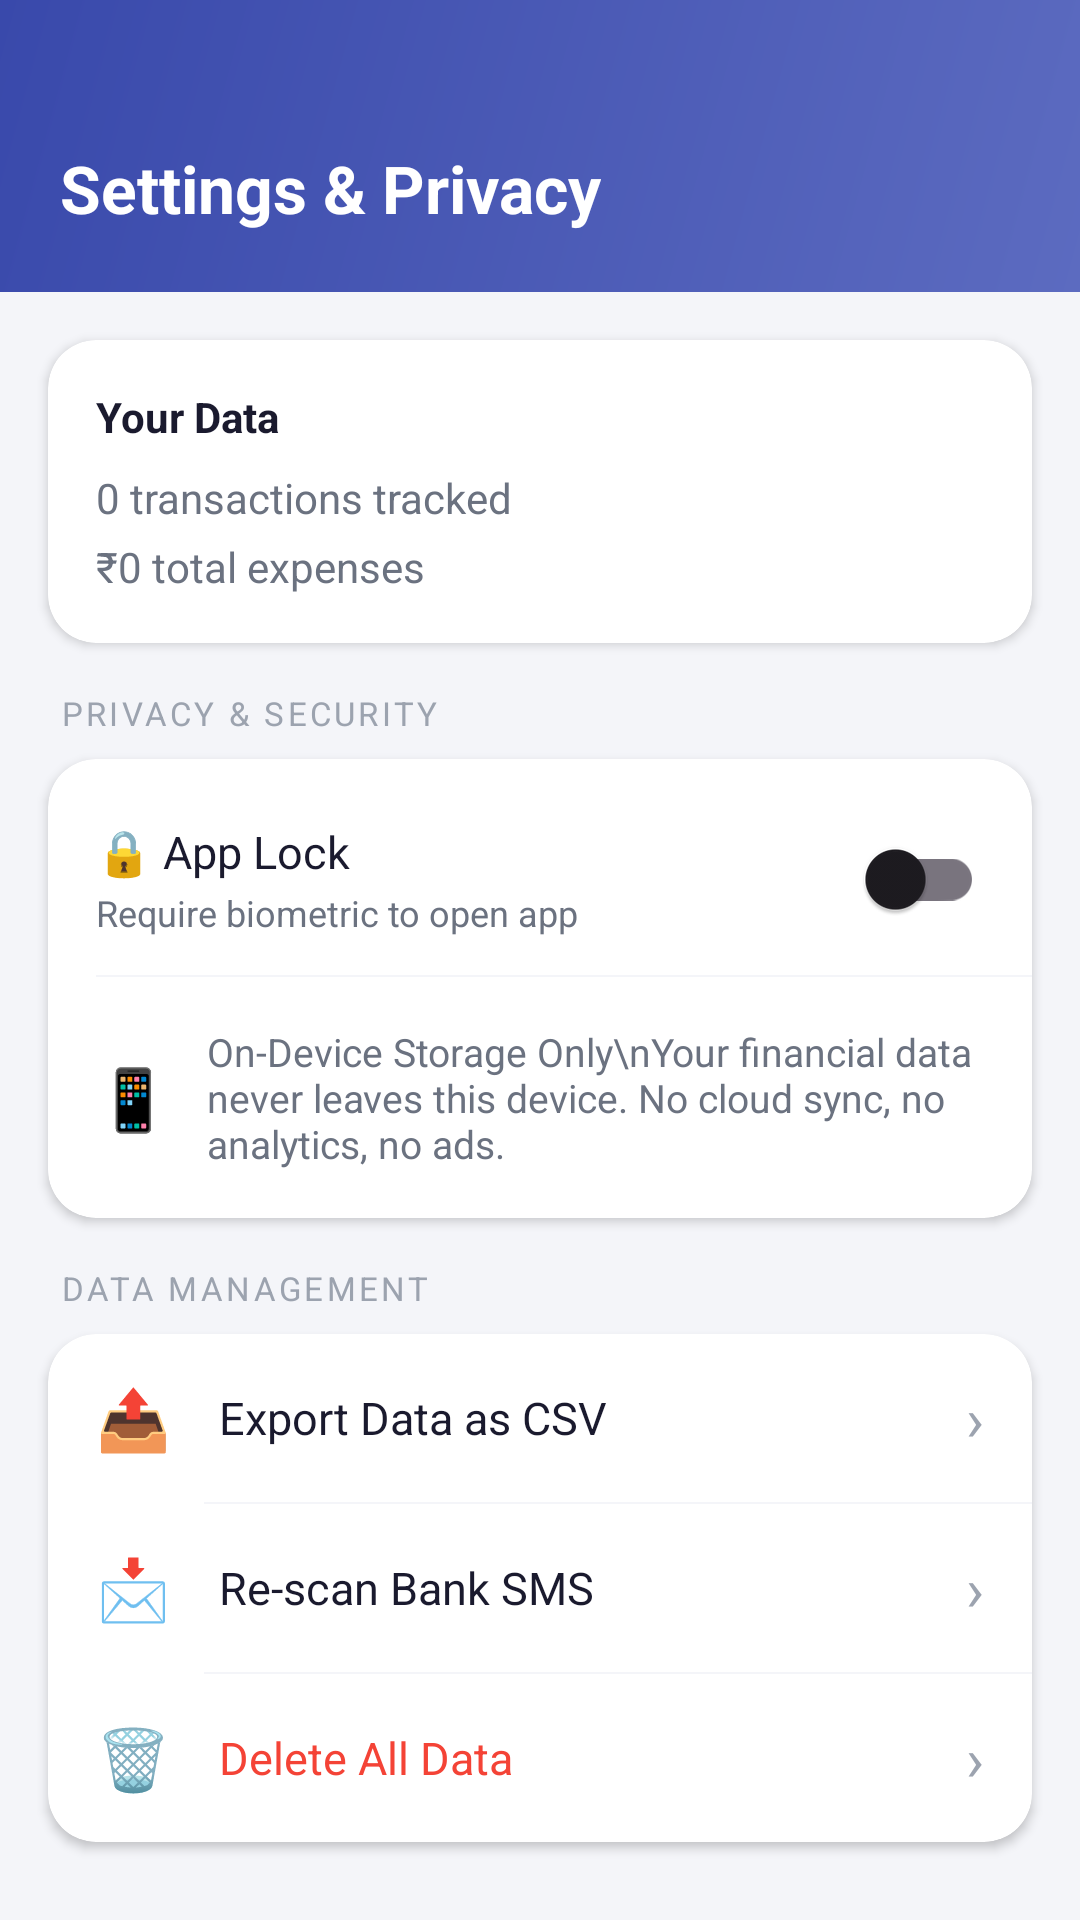

The Android layout XML behind this screen, and the referenced resources:
<!-- AndroidManifest.xml: application theme Theme.ExpenseTracker -->
<!-- res/layout/fragment_settings.xml -->
<?xml version="1.0" encoding="utf-8"?>
<androidx.core.widget.NestedScrollView
    xmlns:android="http://schemas.android.com/apk/res/android"
    xmlns:app="http://schemas.android.com/apk/res-auto"
    android:layout_width="match_parent"
    android:layout_height="match_parent"
    android:background="@color/background">

    <LinearLayout
        android:layout_width="match_parent"
        android:layout_height="wrap_content"
        android:orientation="vertical">

        
        <LinearLayout
            android:layout_width="match_parent"
            android:layout_height="wrap_content"
            android:background="@drawable/bg_header_gradient"
            android:orientation="vertical"
            android:paddingStart="20dp"
            android:paddingEnd="20dp"
            android:paddingTop="48dp"
            android:paddingBottom="20dp">
            <TextView android:layout_width="wrap_content" android:layout_height="wrap_content"
                android:text="Settings &amp; Privacy" android:textColor="@color/white"
                android:textSize="22sp" android:textStyle="bold"/>
        </LinearLayout>

        
        <androidx.cardview.widget.CardView android:layout_width="match_parent"
            android:layout_height="wrap_content" android:layout_margin="16dp"
            app:cardCornerRadius="16dp" app:cardElevation="2dp" app:cardBackgroundColor="@color/surface">
            <LinearLayout android:layout_width="match_parent" android:layout_height="wrap_content"
                android:orientation="vertical" android:padding="16dp">
                <TextView android:layout_width="wrap_content" android:layout_height="wrap_content"
                    android:text="Your Data" android:textSize="14sp" android:textStyle="bold"
                    android:textColor="@color/text_primary" android:layout_marginBottom="8dp"/>
                <TextView android:id="@+id/tv_stats_count" android:layout_width="wrap_content"
                    android:layout_height="wrap_content" android:text="0 transactions tracked"
                    android:textSize="14sp" android:textColor="@color/text_secondary"/>
                <TextView android:id="@+id/tv_stats_total" android:layout_width="wrap_content"
                    android:layout_height="wrap_content" android:text="₹0 total expenses"
                    android:textSize="14sp" android:textColor="@color/text_secondary"
                    android:layout_marginTop="4dp"/>
            </LinearLayout>
        </androidx.cardview.widget.CardView>

        
        <TextView android:layout_width="wrap_content" android:layout_height="wrap_content"
            android:text="PRIVACY &amp; SECURITY" android:textSize="11sp"
            android:textColor="@color/text_tertiary" android:letterSpacing="0.1"
            android:paddingStart="20dp" android:paddingBottom="8dp"/>

        <androidx.cardview.widget.CardView android:layout_width="match_parent"
            android:layout_height="wrap_content" android:layout_marginStart="16dp"
            android:layout_marginEnd="16dp" android:layout_marginBottom="16dp"
            app:cardCornerRadius="16dp" app:cardElevation="2dp" app:cardBackgroundColor="@color/surface">
            <LinearLayout android:layout_width="match_parent" android:layout_height="wrap_content"
                android:orientation="vertical">

                
                <LinearLayout android:layout_width="match_parent" android:layout_height="wrap_content"
                    android:orientation="horizontal" android:gravity="center_vertical"
                    android:paddingStart="16dp" android:paddingEnd="16dp"
                    android:paddingTop="16dp" android:paddingBottom="8dp">
                    <LinearLayout android:layout_width="0dp" android:layout_height="wrap_content"
                        android:layout_weight="1" android:orientation="vertical">
                        <TextView android:layout_width="wrap_content" android:layout_height="wrap_content"
                            android:text="🔒 App Lock" android:textSize="15sp"
                            android:textColor="@color/text_primary"/>
                        <TextView android:id="@+id/tv_app_lock_subtitle"
                            android:layout_width="wrap_content" android:layout_height="wrap_content"
                            android:text="Require biometric to open app"
                            android:textSize="12sp" android:textColor="@color/text_secondary"
                            android:layout_marginTop="2dp"/>
                    </LinearLayout>
                    <com.google.android.material.switchmaterial.SwitchMaterial
                        android:id="@+id/switch_app_lock"
                        android:layout_width="wrap_content" android:layout_height="wrap_content"/>
                </LinearLayout>

                <View android:layout_width="match_parent" android:layout_height="0.5dp"
                    android:background="@color/background" android:layout_marginStart="16dp"/>

                
                <LinearLayout android:layout_width="match_parent" android:layout_height="wrap_content"
                    android:orientation="horizontal" android:gravity="center_vertical"
                    android:padding="16dp">
                    <TextView android:layout_width="wrap_content" android:layout_height="wrap_content"
                        android:text="📱" android:textSize="20sp" android:layout_marginEnd="12dp"/>
                    <TextView android:layout_width="0dp" android:layout_height="wrap_content"
                        android:layout_weight="1"
                        android:text="On-Device Storage Only\nYour financial data never leaves this device. No cloud sync, no analytics, no ads."
                        android:textSize="13sp" android:textColor="@color/text_secondary"/>
                </LinearLayout>
            </LinearLayout>
        </androidx.cardview.widget.CardView>

        
        <TextView android:layout_width="wrap_content" android:layout_height="wrap_content"
            android:text="DATA MANAGEMENT" android:textSize="11sp"
            android:textColor="@color/text_tertiary" android:letterSpacing="0.1"
            android:paddingStart="20dp" android:paddingBottom="8dp"/>

        <androidx.cardview.widget.CardView android:layout_width="match_parent"
            android:layout_height="wrap_content" android:layout_marginStart="16dp"
            android:layout_marginEnd="16dp" android:layout_marginBottom="16dp"
            app:cardCornerRadius="16dp" app:cardElevation="2dp" app:cardBackgroundColor="@color/surface">
            <LinearLayout android:layout_width="match_parent" android:layout_height="wrap_content"
                android:orientation="vertical">

                
                <LinearLayout android:id="@+id/row_export" android:layout_width="match_parent"
                    android:layout_height="56dp" android:orientation="horizontal"
                    android:gravity="center_vertical" android:paddingStart="16dp" android:paddingEnd="16dp"
                    android:background="?attr/selectableItemBackground">
                    <TextView android:layout_width="wrap_content" android:layout_height="wrap_content"
                        android:text="📤" android:textSize="20sp" android:layout_marginEnd="16dp"/>
                    <TextView android:layout_width="0dp" android:layout_height="wrap_content"
                        android:layout_weight="1" android:text="Export Data as CSV"
                        android:textSize="15sp" android:textColor="@color/text_primary"/>
                    <TextView android:layout_width="wrap_content" android:layout_height="wrap_content"
                        android:text="›" android:textSize="20sp" android:textColor="@color/text_tertiary"/>
                </LinearLayout>

                <View android:layout_width="match_parent" android:layout_height="0.5dp"
                    android:background="@color/background" android:layout_marginStart="52dp"/>

                
                <LinearLayout android:id="@+id/row_rescan_sms" android:layout_width="match_parent"
                    android:layout_height="56dp" android:orientation="horizontal"
                    android:gravity="center_vertical" android:paddingStart="16dp" android:paddingEnd="16dp"
                    android:background="?attr/selectableItemBackground">
                    <TextView android:layout_width="wrap_content" android:layout_height="wrap_content"
                        android:text="📩" android:textSize="20sp" android:layout_marginEnd="16dp"/>
                    <LinearLayout android:layout_width="0dp" android:layout_height="wrap_content"
                        android:layout_weight="1" android:orientation="vertical">
                        <TextView android:layout_width="wrap_content" android:layout_height="wrap_content"
                            android:text="Re-scan Bank SMS" android:textSize="15sp"
                            android:textColor="@color/text_primary"/>
                        <ProgressBar android:id="@+id/progress_rescan"
                            android:layout_width="wrap_content" android:layout_height="16dp"
                            android:visibility="gone" style="?android:attr/progressBarStyleHorizontal"
                            android:indeterminate="true"/>
                    </LinearLayout>
                    <TextView android:layout_width="wrap_content" android:layout_height="wrap_content"
                        android:text="›" android:textSize="20sp" android:textColor="@color/text_tertiary"/>
                </LinearLayout>

                <View android:layout_width="match_parent" android:layout_height="0.5dp"
                    android:background="@color/background" android:layout_marginStart="52dp"/>

                
                <LinearLayout android:id="@+id/row_delete_all" android:layout_width="match_parent"
                    android:layout_height="56dp" android:orientation="horizontal"
                    android:gravity="center_vertical" android:paddingStart="16dp" android:paddingEnd="16dp"
                    android:background="?attr/selectableItemBackground">
                    <TextView android:layout_width="wrap_content" android:layout_height="wrap_content"
                        android:text="🗑️" android:textSize="20sp" android:layout_marginEnd="16dp"/>
                    <TextView android:layout_width="0dp" android:layout_height="wrap_content"
                        android:layout_weight="1" android:text="Delete All Data"
                        android:textSize="15sp" android:textColor="@color/red_500"/>
                    <TextView android:layout_width="wrap_content" android:layout_height="wrap_content"
                        android:text="›" android:textSize="20sp" android:textColor="@color/text_tertiary"/>
                </LinearLayout>
            </LinearLayout>
        </androidx.cardview.widget.CardView>

        
        <TextView android:layout_width="match_parent" android:layout_height="wrap_content"
            android:text="Budgetly v1.0.0\nMade with ❤️ — Your finances, your privacy"
            android:textSize="12sp" android:textColor="@color/text_tertiary"
            android:gravity="center" android:padding="20dp"/>

        <View android:layout_width="match_parent" android:layout_height="80dp"/>
    </LinearLayout>
</androidx.core.widget.NestedScrollView>
<!-- resources referenced by this layout -->
<resources>
  <color name="background">#F4F5F9</color>
  <color name="red_500">#F44336</color>
  <color name="surface">#FFFFFF</color>
  <color name="text_primary">#1A1A2E</color>
  <color name="text_secondary">#6B7280</color>
  <color name="text_tertiary">#9CA3AF</color>
  <color name="white">#FFFFFF</color>
  <!-- drawable bg_header_gradient (drawable) -->
  <?xml version="1.0" encoding="utf-8"?>
  <shape xmlns:android="http://schemas.android.com/apk/res/android"
      android:shape="rectangle">
      <gradient
          android:startColor="#5C6BC0"
          android:endColor="#3949AB"
          android:angle="135"
          android:type="linear"/>
  </shape>
  <style name="Theme.ExpenseTracker" parent="Theme.Material3.Light.NoActionBar">
          <item name="colorPrimary">@color/primary</item>
          <item name="colorPrimaryDark">@color/primary_dark</item>
          <item name="colorPrimaryVariant">@color/primary_light</item>
          <item name="colorSecondary">@color/secondary</item>
          <item name="colorSurface">@color/surface</item>
          <item name="android:colorBackground">@color/background</item>
          <item name="android:statusBarColor">@color/primary_dark</item>
          <item name="android:navigationBarColor">@color/surface</item>
          <item name="android:windowLightStatusBar">false</item>
          <item name="android:fontFamily">sans-serif</item>
      </style>
  <color name="primary">#5C6BC0</color>
  <color name="primary_dark">#3949AB</color>
  <color name="primary_light">#7986CB</color>
  <color name="secondary">#26C6DA</color>
</resources>
